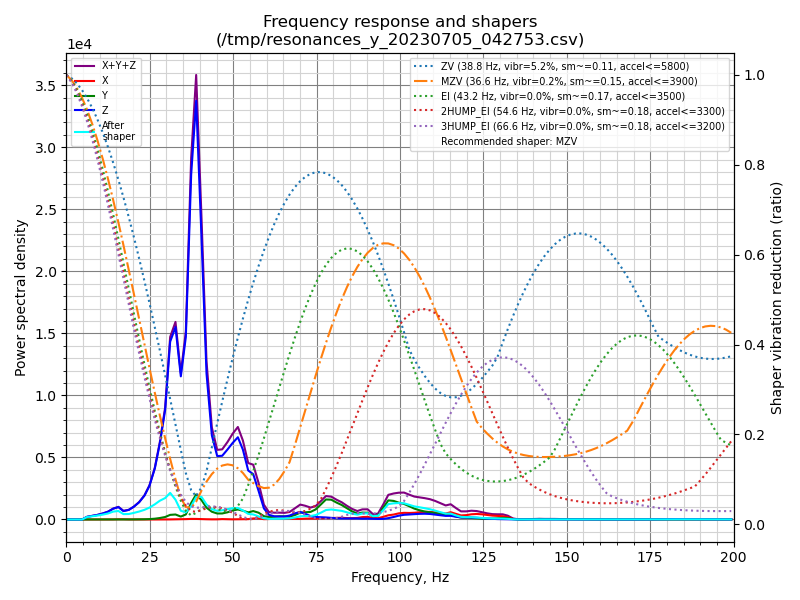

The file beside this chart, header and first rows:
freq, psd_x, psd_y, psd_z, psd_xyz
0.0, 1.489e+01, 5.864e+01, 5.321e+02, 6.057e+02
1.6, 1.942e+01, 4.656e+01, 3.141e+02, 3.801e+02
3.1, 1.430e+01, 1.649e+01, 3.797e+01, 6.877e+01
4.7, 1.542e+01, 1.827e+01, 3.783e+02, 4.120e+02
6.2, 1.523e+01, 1.972e+01, 1.344e+03, 1.379e+03
7.8, 1.486e+01, 2.186e+01, 2.284e+03, 2.321e+03
9.3, 1.410e+01, 2.517e+01, 3.451e+03, 3.491e+03
10.9, 1.526e+01, 3.301e+01, 5.278e+03, 5.326e+03
12.5, 1.711e+01, 4.887e+01, 7.922e+03, 7.988e+03
14.0, 4.887e+01, 8.898e+01, 1.224e+04, 1.238e+04
15.6, 2.591e+02, 1.153e+02, 1.565e+04, 1.602e+04
17.1, 2.640e+02, 5.771e+01, 1.166e+04, 1.198e+04
18.7, 6.945e+01, 7.069e+01, 1.454e+04, 1.468e+04
20.2, 3.521e+01, 1.144e+02, 2.086e+04, 2.101e+04
21.8, 4.655e+01, 2.183e+02, 3.044e+04, 3.070e+04
23.4, 5.863e+01, 3.947e+02, 4.524e+04, 4.570e+04
24.9, 3.260e+01, 7.789e+02, 6.798e+04, 6.879e+04
26.5, 2.072e+01, 1.722e+03, 1.093e+05, 1.110e+05
28.0, 2.756e+01, 3.331e+03, 1.717e+05, 1.750e+05
29.6, 5.658e+01, 5.935e+03, 2.621e+05, 2.681e+05
31.1, 2.108e+02, 1.164e+04, 4.470e+05, 4.588e+05
32.7, 4.743e+02, 1.321e+04, 5.085e+05, 5.222e+05
34.3, 6.207e+02, 8.085e+03, 3.968e+05, 4.055e+05
35.8, 1.094e+03, 1.458e+04, 5.282e+05, 5.438e+05
37.4, 1.799e+03, 4.997e+04, 1.042e+06, 1.093e+06
38.9, 1.774e+03, 7.876e+04, 1.316e+06, 1.397e+06
40.5, 1.167e+03, 6.356e+04, 9.221e+05, 9.869e+05
42.0, 8.397e+02, 4.004e+04, 4.954e+05, 5.362e+05
43.6, 5.228e+02, 2.731e+04, 2.961e+05, 3.240e+05
45.2, 6.197e+02, 2.199e+04, 2.316e+05, 2.542e+05
46.7, 1.523e+03, 2.275e+04, 2.402e+05, 2.645e+05
48.3, 1.135e+03, 2.806e+04, 2.732e+05, 3.024e+05
49.8, 6.461e+02, 3.633e+04, 3.073e+05, 3.443e+05
51.4, 1.078e+03, 4.151e+04, 3.413e+05, 3.839e+05
52.9, 1.372e+03, 3.749e+04, 2.986e+05, 3.375e+05
54.5, 1.540e+03, 3.119e+04, 2.156e+05, 2.483e+05
56.0, 4.686e+03, 3.807e+04, 2.050e+05, 2.478e+05
57.6, 5.261e+03, 3.163e+04, 1.333e+05, 1.702e+05
59.2, 1.548e+03, 1.600e+04, 5.322e+04, 7.077e+04
60.7, 2.224e+03, 1.146e+04, 2.279e+04, 3.648e+04
62.3, 4.272e+03, 1.377e+04, 1.615e+04, 3.419e+04
63.8, 3.181e+03, 1.691e+04, 1.509e+04, 3.518e+04
65.4, 2.638e+03, 1.694e+04, 1.551e+04, 3.509e+04
66.9, 3.714e+03, 1.556e+04, 2.124e+04, 4.051e+04
68.5, 3.149e+03, 2.477e+04, 3.404e+04, 6.196e+04
70.1, 3.175e+03, 3.844e+04, 4.274e+04, 8.435e+04
71.6, 4.871e+03, 4.174e+04, 3.262e+04, 7.924e+04
73.2, 5.776e+03, 4.482e+04, 1.984e+04, 7.044e+04
74.7, 5.222e+03, 6.050e+04, 1.488e+04, 8.061e+04
76.3, 7.165e+03, 9.284e+04, 1.382e+04, 1.138e+05
77.8, 8.617e+03, 1.257e+05, 1.284e+04, 1.472e+05
79.4, 9.132e+03, 1.269e+05, 1.027e+04, 1.463e+05
81.0, 1.067e+04, 1.103e+05, 7.874e+03, 1.289e+05
82.5, 1.140e+04, 9.682e+04, 6.785e+03, 1.150e+05
84.1, 9.502e+03, 7.624e+04, 6.965e+03, 9.271e+04
85.6, 9.194e+03, 5.640e+04, 7.840e+03, 7.343e+04
87.2, 1.091e+04, 4.140e+04, 7.229e+03, 5.954e+04
88.7, 1.719e+04, 4.955e+04, 5.607e+03, 7.235e+04
90.3, 1.905e+04, 4.909e+04, 6.125e+03, 7.426e+04
91.9, 1.139e+04, 2.294e+04, 5.243e+03, 3.957e+04
... 69 more rows
